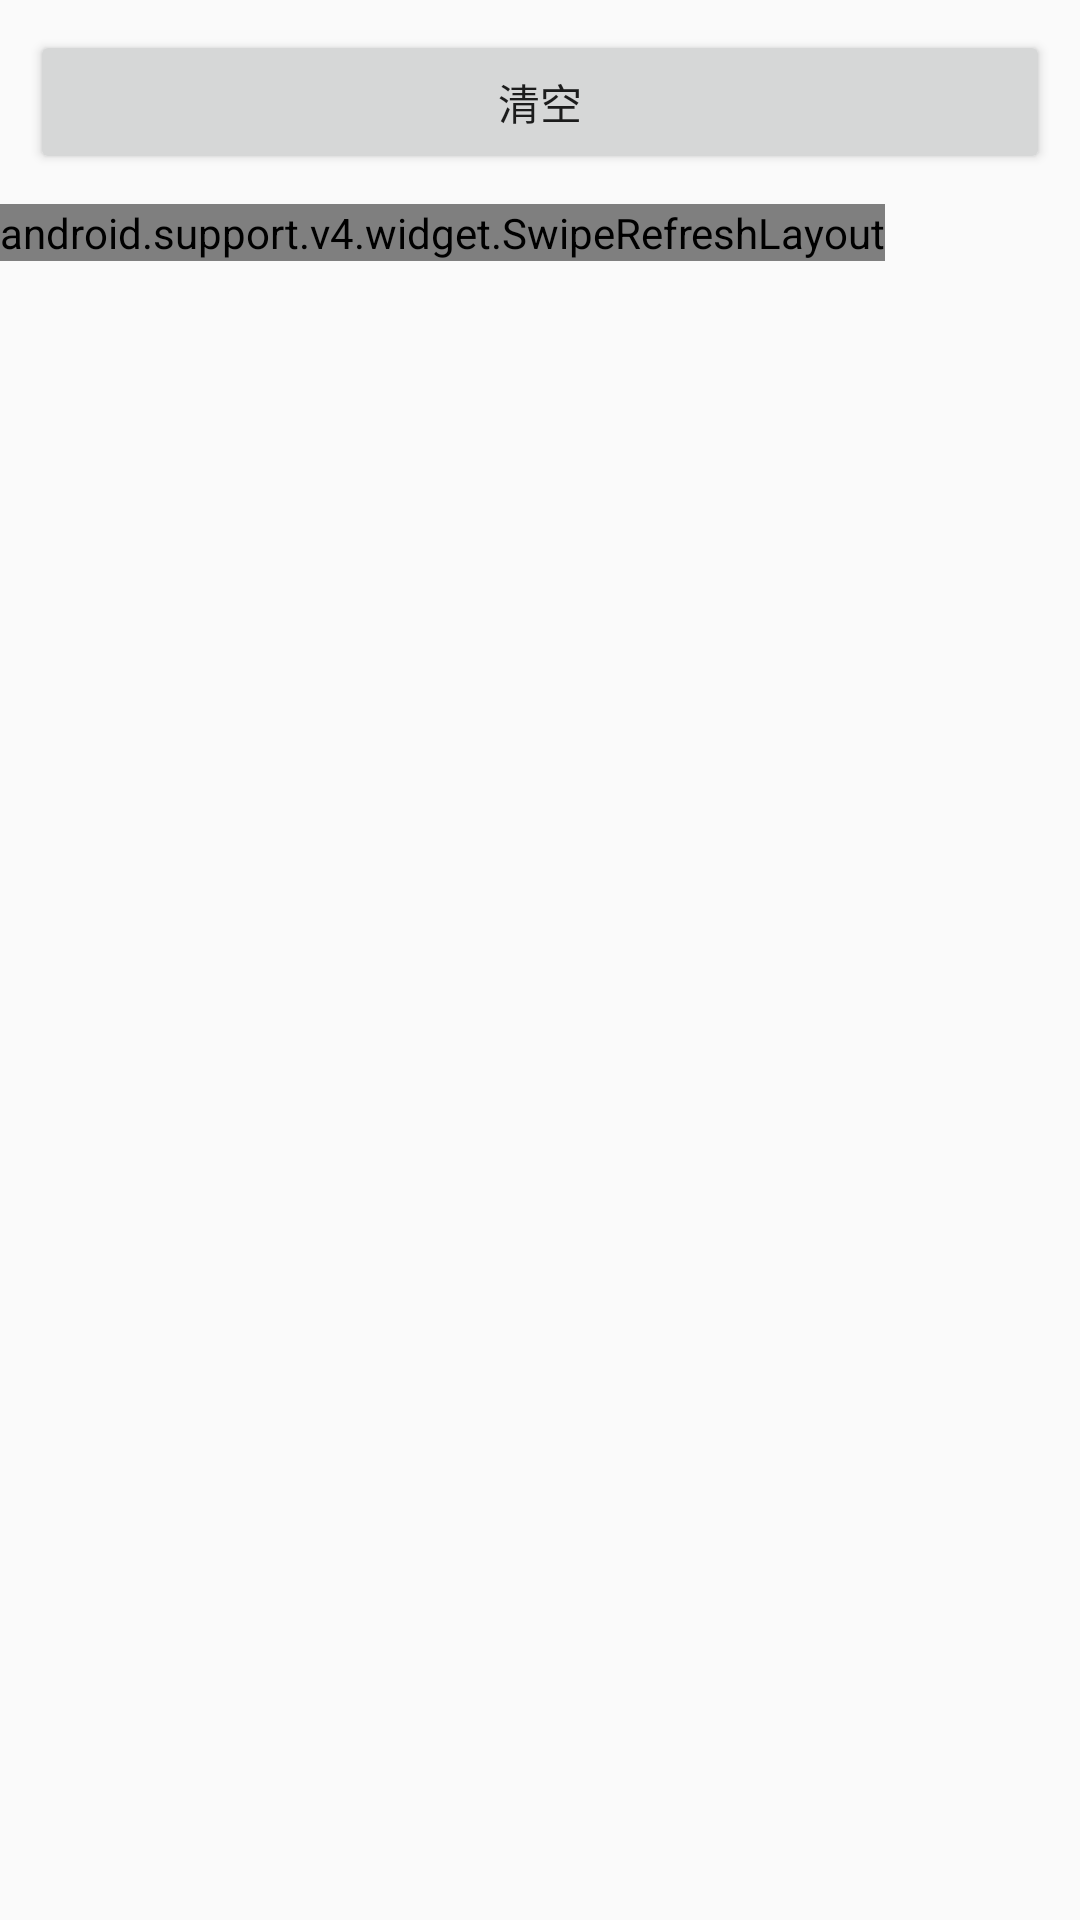

Write the Android layout XML for this screen, with the resource values it uses.
<!-- AndroidManifest.xml: application theme AppTheme -->
<!-- res/layout/activity_first.xml -->
<?xml version="1.0" encoding="utf-8"?>
<LinearLayout
    xmlns:android="http://schemas.android.com/apk/res/android"
    android:layout_width="match_parent"
    android:layout_height="match_parent"
    android:orientation="vertical">

    <Button
        android:id="@+id/btn_show"
        android:layout_width="match_parent"
        android:layout_height="wrap_content"
        android:layout_margin="10dp"
        android:padding="5dp"
        android:text="清空"/>

    <TextView
        android:id="@+id/tv_nodate"
        android:layout_width="match_parent"
        android:layout_height="match_parent"
        android:visibility="gone"
        android:text="无数据...\n点击刷新"
        android:gravity="center"/>

    <android.support.v4.widget.SwipeRefreshLayout
        android:id="@+id/srf_fresh"
        android:layout_width="wrap_content"
        android:layout_height="wrap_content">

        <android.support.v7.widget.RecyclerView
            android:id="@+id/rv_showList"
            android:layout_width="match_parent"
            android:layout_height="wrap_content"
            android:background="@color/colorNormal">

        </android.support.v7.widget.RecyclerView>
    </android.support.v4.widget.SwipeRefreshLayout>


</LinearLayout>
<!-- resources referenced by this layout -->
<resources>
  <color name="colorNormal">#dfdcdd</color>
  <style name="AppTheme" parent="Theme.AppCompat.Light">
          
          <item name="colorPrimary">@color/colorPrimary</item>
          <item name="colorPrimaryDark">@color/colorPrimaryDark</item>
          <item name="colorAccent">@color/colorAccent</item>
      </style>
  <color name="colorPrimary">#fb0f9cf4</color>
  <color name="colorPrimaryDark">#fb0f9cf4</color>
  <color name="colorAccent">#8baced</color>
</resources>
